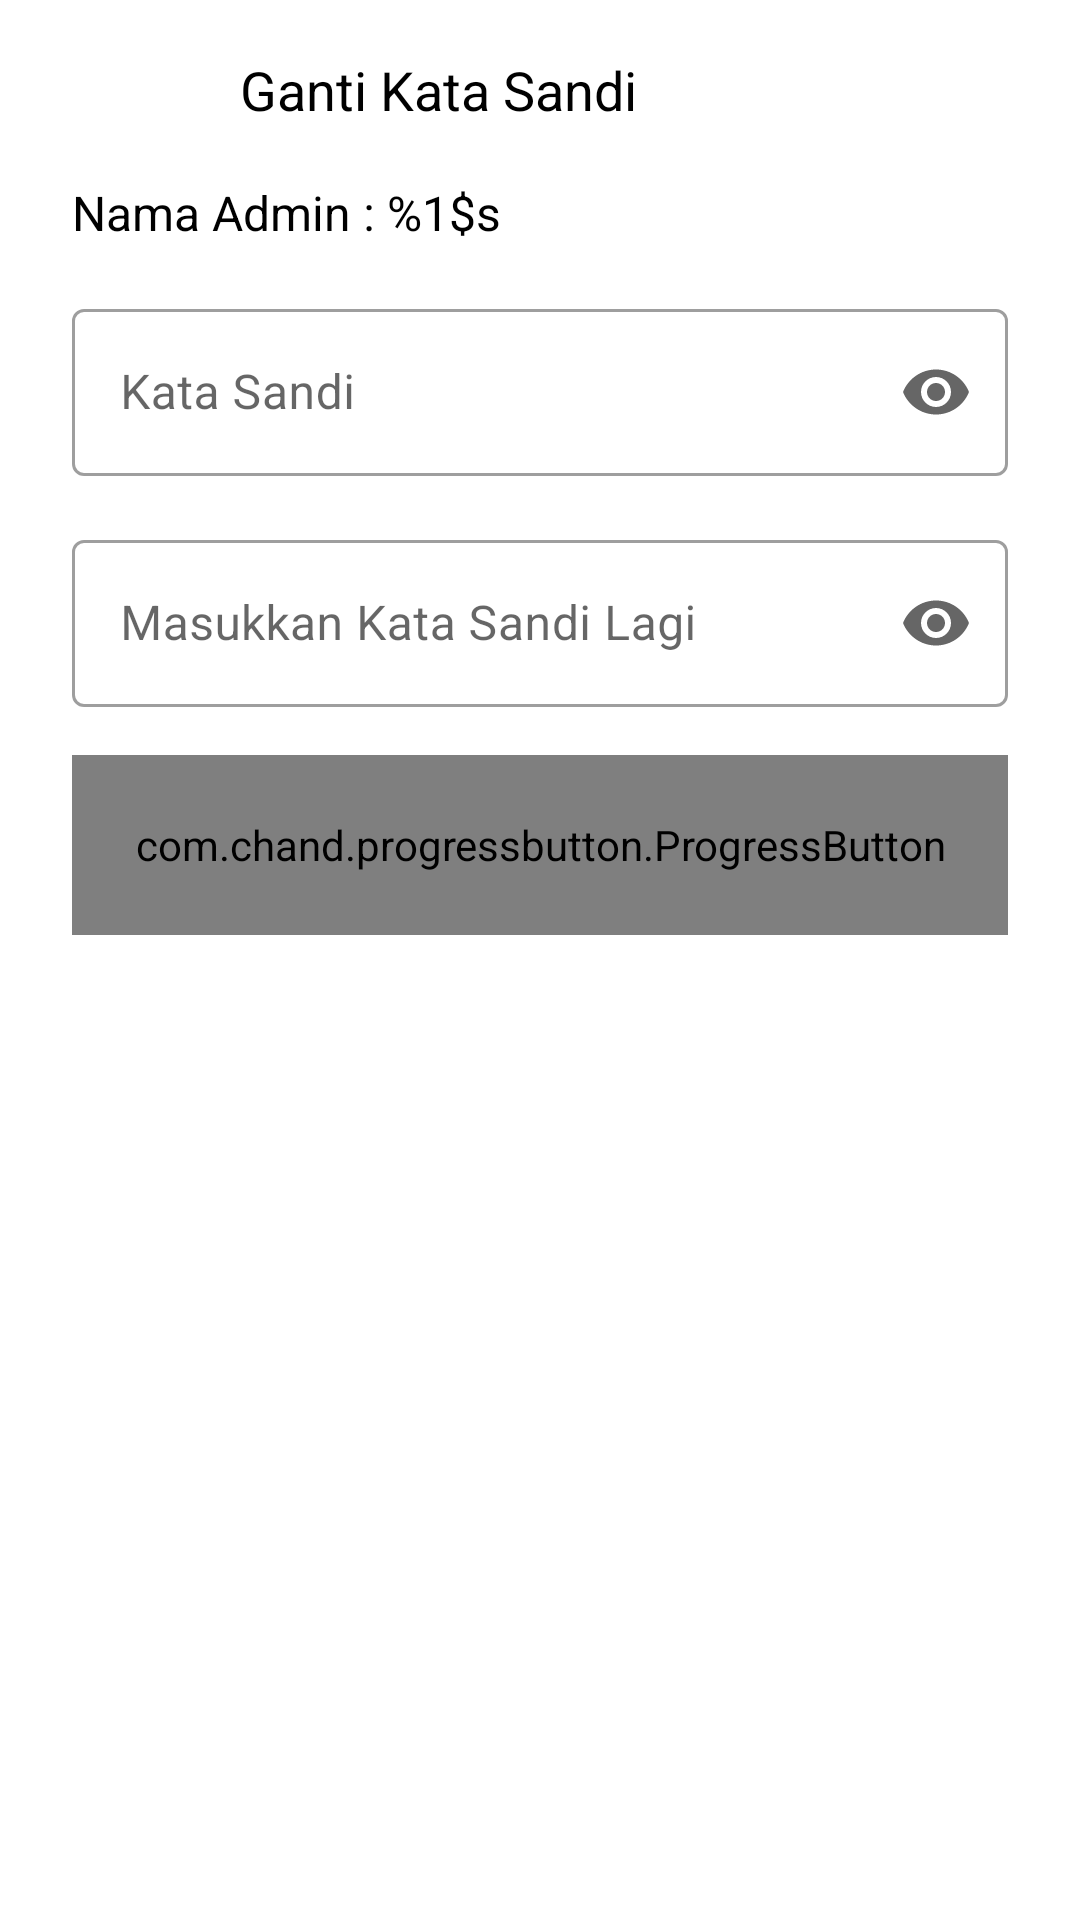

Produce the Android XML layout that renders to this screen, including the resource entries it uses.
<!-- AndroidManifest.xml: application theme Theme.DHT -->
<!-- res/layout/activity_admin_change_pass.xml -->
<?xml version="1.0" encoding="utf-8"?>
<androidx.constraintlayout.widget.ConstraintLayout xmlns:android="http://schemas.android.com/apk/res/android"
    xmlns:app="http://schemas.android.com/apk/res-auto"
    xmlns:tools="http://schemas.android.com/tools"
    android:layout_width="match_parent"
    android:layout_height="match_parent"
    tools:context=".admin.ChangePassActivity">

    <LinearLayout
        android:id="@+id/ll_header"
        android:layout_width="match_parent"
        android:layout_height="wrap_content"
        android:layout_marginHorizontal="24dp"
        android:gravity="center_vertical"
        android:orientation="horizontal"
        app:layout_constraintBottom_toTopOf="@+id/linearLayout1"
        app:layout_constraintEnd_toEndOf="parent"
        app:layout_constraintStart_toStartOf="parent"
        app:layout_constraintTop_toTopOf="parent">

        <ImageButton
            android:id="@+id/btn_back"
            android:layout_width="wrap_content"
            android:layout_height="wrap_content"
            android:background="@null"
            android:contentDescription="@string/btn_back"
            android:minWidth="48dp"
            android:minHeight="48dp"
            android:src="@drawable/ic_back"
            app:layout_constraintStart_toStartOf="parent"
            app:layout_constraintTop_toTopOf="parent" />

        <TextView
            android:layout_width="wrap_content"
            android:layout_height="wrap_content"
            android:layout_marginStart="8dp"
            android:text="@string/admin_change_pass"
            android:textColor="@color/black"
            android:textSize="18sp" />

    </LinearLayout>

    <LinearLayout
        android:id="@+id/linearLayout1"
        android:layout_width="match_parent"
        android:layout_height="wrap_content"
        android:layout_marginHorizontal="24dp"
        android:layout_marginTop="60dp"
        android:orientation="vertical"
        app:layout_constraintEnd_toEndOf="parent"
        app:layout_constraintStart_toStartOf="parent"
        app:layout_constraintTop_toTopOf="parent">

        <TextView
            android:id="@+id/tv_admin_name"
            android:layout_width="wrap_content"
            android:layout_height="wrap_content"
            android:text="@string/change_pass_name"
            android:textColor="@color/black"
            android:textSize="16sp" />

        <com.google.android.material.textfield.TextInputLayout
            style="@style/Widget.MaterialComponents.TextInputLayout.OutlinedBox"
            android:layout_width="match_parent"
            android:layout_height="wrap_content"
            android:layout_marginTop="16dp"
            app:endIconMode="password_toggle">

            <com.google.android.material.textfield.TextInputEditText
                android:id="@+id/tv_admin_change_pass"
                android:layout_width="match_parent"
                android:layout_height="match_parent"
                android:backgroundTint="@color/white"
                android:hint="@string/password"
                android:inputType="textPassword" />

        </com.google.android.material.textfield.TextInputLayout>

        <com.google.android.material.textfield.TextInputLayout
            style="@style/Widget.MaterialComponents.TextInputLayout.OutlinedBox"
            android:layout_width="match_parent"
            android:layout_height="wrap_content"
            android:layout_marginTop="16dp"
            app:endIconMode="password_toggle">

            <com.google.android.material.textfield.TextInputEditText
                android:id="@+id/tv_admin_change_pass_confirm"
                android:layout_width="match_parent"
                android:layout_height="match_parent"
                android:backgroundTint="@color/white"
                android:hint="@string/password_again"
                android:inputType="textPassword" />

        </com.google.android.material.textfield.TextInputLayout>

        <TextView
            android:id="@+id/tv_admin_error"
            android:layout_width="wrap_content"
            android:layout_height="wrap_content"
            android:layout_marginTop="16dp"
            android:text=""
            android:visibility="gone"
            android:textColor="@color/md_red_700"
            android:textSize="18sp" />

        <com.chand.progressbutton.ProgressButton
            android:id="@+id/btn_save_password"
            android:layout_width="match_parent"
            android:layout_height="60dp"
            android:layout_marginTop="16dp"
            app:p_arrowVisible="false"
            app:p_backgroundTint="@color/primaryColor"
            app:p_bgColor="@color/primaryLightColor"
            app:p_cornerRadius="5dp"
            app:p_layoutDirection="ltr"
            app:p_progressBGColor="@color/primaryColor"
            app:p_progressColor="@color/primaryLightColor"
            app:p_rippleColor="@color/primaryLightColor"
            app:p_style="circleBar"
            app:p_text="@string/btn_save"
            app:p_textColor="@color/white"
            app:p_textSize="18sp" />

    </LinearLayout>

</androidx.constraintlayout.widget.ConstraintLayout>
<!-- resources referenced by this layout -->
<resources>
  <color name="black">#FF000000</color>
  <color name="md_red_700">#D32F2F</color>
  <color name="primaryColor">#00a1a6</color>
  <color name="primaryLightColor">#57d3d7</color>
  <color name="white">#FFFFFFFF</color>
  <string name="admin_change_pass">Ganti Kata Sandi</string>
  <string name="btn_back">tombol kembali</string>
  <string name="btn_save">Simpan</string>
  <string name="change_pass_name">Nama Admin : %1$s</string>
  <string name="password">Kata Sandi</string>
  <string name="password_again">Masukkan Kata Sandi Lagi</string>
  <style name="Theme.DHT" parent="Theme.MaterialComponents.DayNight.NoActionBar">
          
          <item name="colorPrimary">@color/primaryColor</item>
          <item name="colorPrimaryVariant">@color/primaryColor</item>
          <item name="colorOnPrimary">@color/white</item>
          
          <item name="colorSecondary">@color/secondaryColor</item>
          <item name="colorSecondaryVariant">@color/secondaryLightColor</item>
          <item name="colorOnSecondary">@color/black</item>
          
          <item name="android:statusBarColor" tools:targetApi="l">?attr/colorPrimaryVariant</item>
          
          <item name="bottomSheetDialogTheme">@style/AppBottomSheetDialogTheme</item>
  
          <item name="materialDrawerStyle">@style/Widget.MaterialDrawerStyle</item>
          <item name="materialDrawerHeaderStyle">@style/Widget.MaterialDrawerHeaderStyleCustom</item>
  
      </style>
  <color name="secondaryColor">#d72c28</color>
  <color name="secondaryLightColor">#ff6452</color>
  <style name="AppBottomSheetDialogTheme" parent="Theme.Design.Light.BottomSheetDialog">
          <item name="bottomSheetStyle">@style/AppModalStyle</item>
      </style>
  <style name="Widget.MaterialDrawerHeaderStyleCustom" parent="">
          <item name="materialDrawerCompactStyle">true</item>
          <item name="materialDrawerHeaderSelectionText">?colorOnSurface</item>
          <item name="materialDrawerHeaderSelectionSubtext">?colorOnSurface</item>
      </style>
  <style name="AppModalStyle" parent="Widget.Design.BottomSheet.Modal">
          <item name="android:background">@drawable/bg_bottom_sheet</item>
      </style>
</resources>
